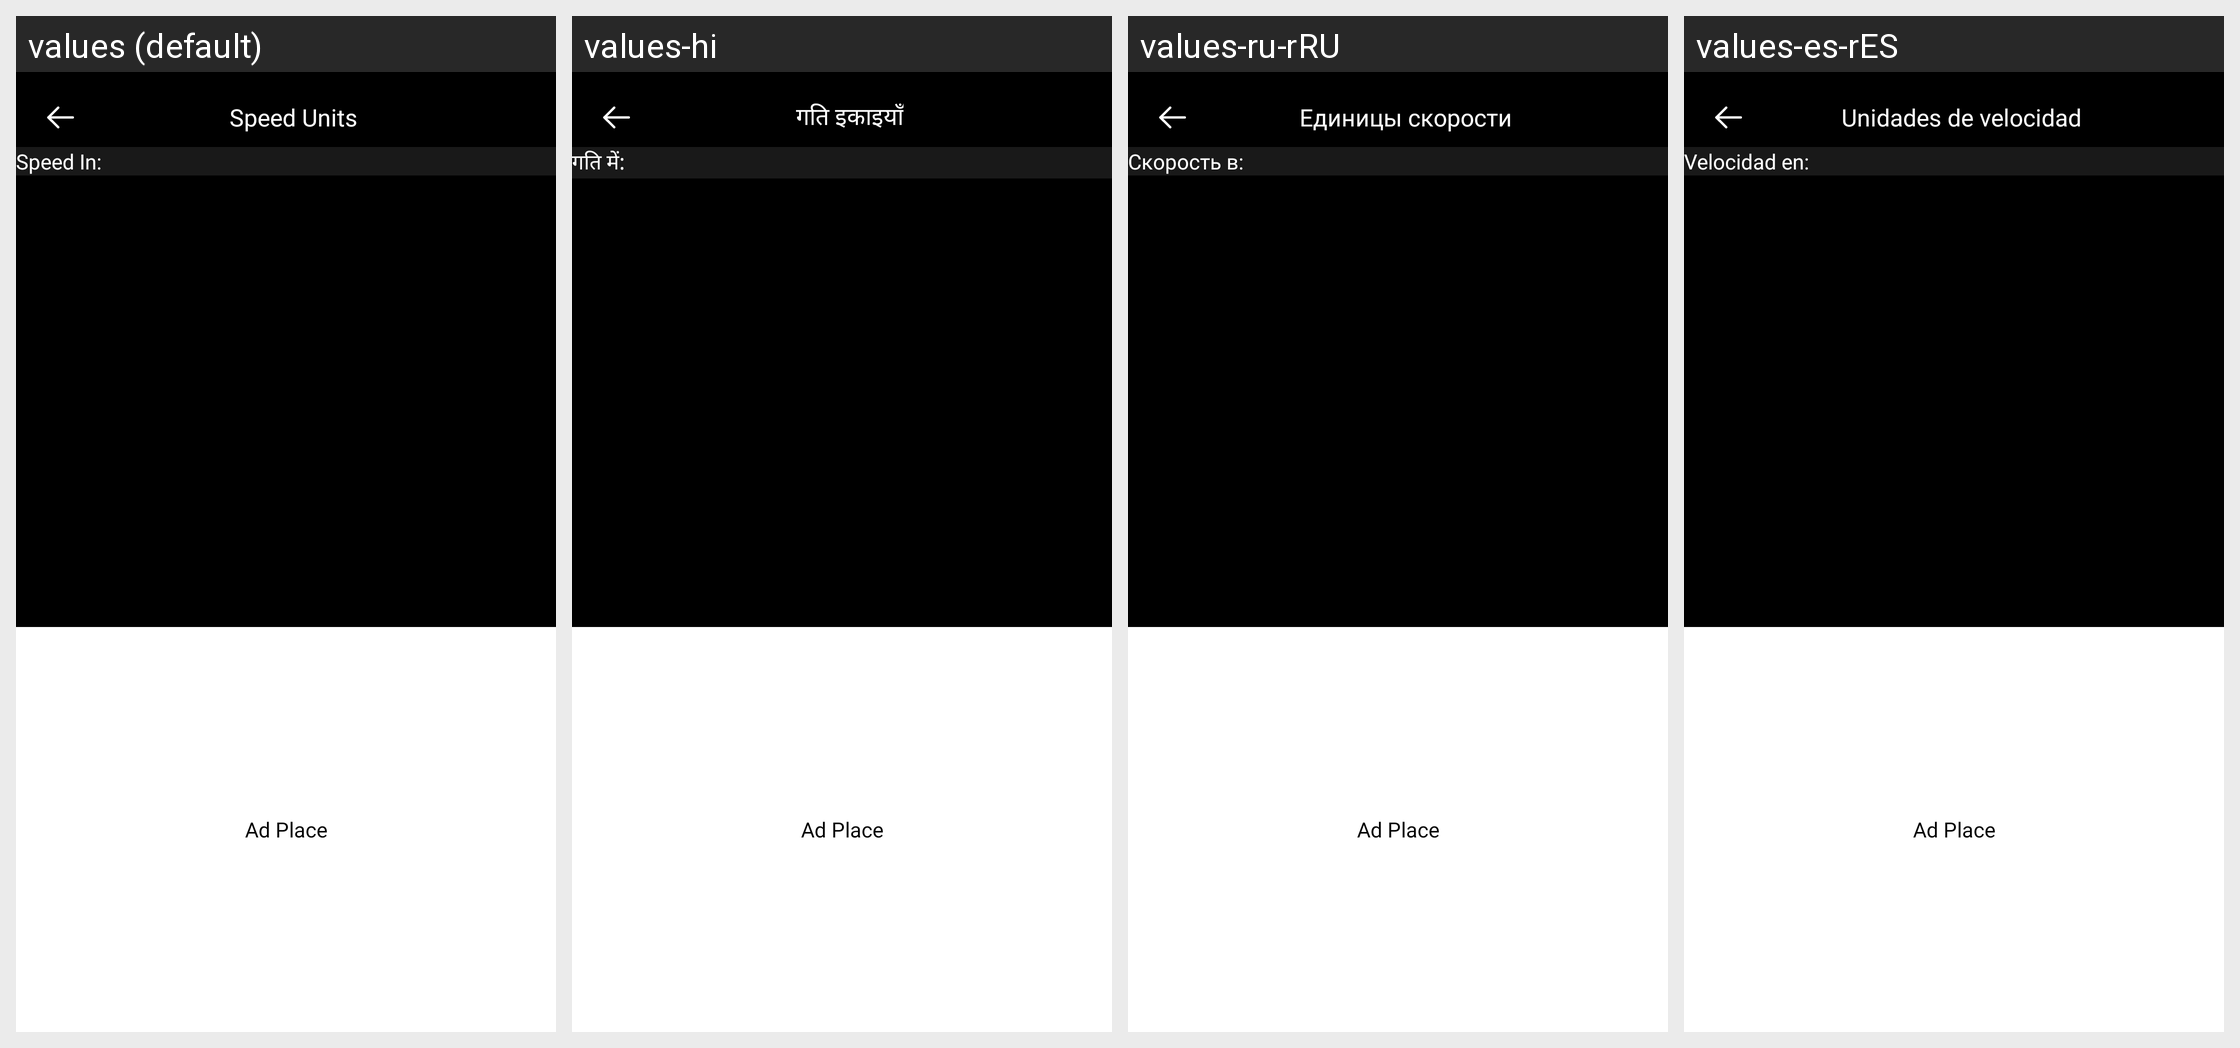

Locale-by-locale string values for the Android screen shown in this grid:
Android screen res/layout/activity_unit_selection.xml rendered under 4 locales, left to right: values (default), values-hi, values-ru-rRU, values-es-rES. Device: Nexus 5 (rendered at 1080×1920; each locale shown at half size, 540×960, under a caption strip naming it); theme Theme.SpeedMeter.
Other locales in the repository, not shown: values-de-rDE, values-fr-rFR, values-in, values-ja, values-pt-rPT, values-tr-rTR.
Strings drawn on this screen, with the default value and each locale's value (text and hints the layout hard-codes, and strings that could not be matched under every locale, appear in the picture but are not listed):

speed_units
  values: Speed Units
  values-hi: गति इकाइयाँ
  values-ru-rRU: Единицы скорости
  values-es-rES: Unidades de velocidad

speed_in
  values: Speed In:
  values-hi: गति में:
  values-ru-rRU: Скорость в:
  values-es-rES: Velocidad en:
